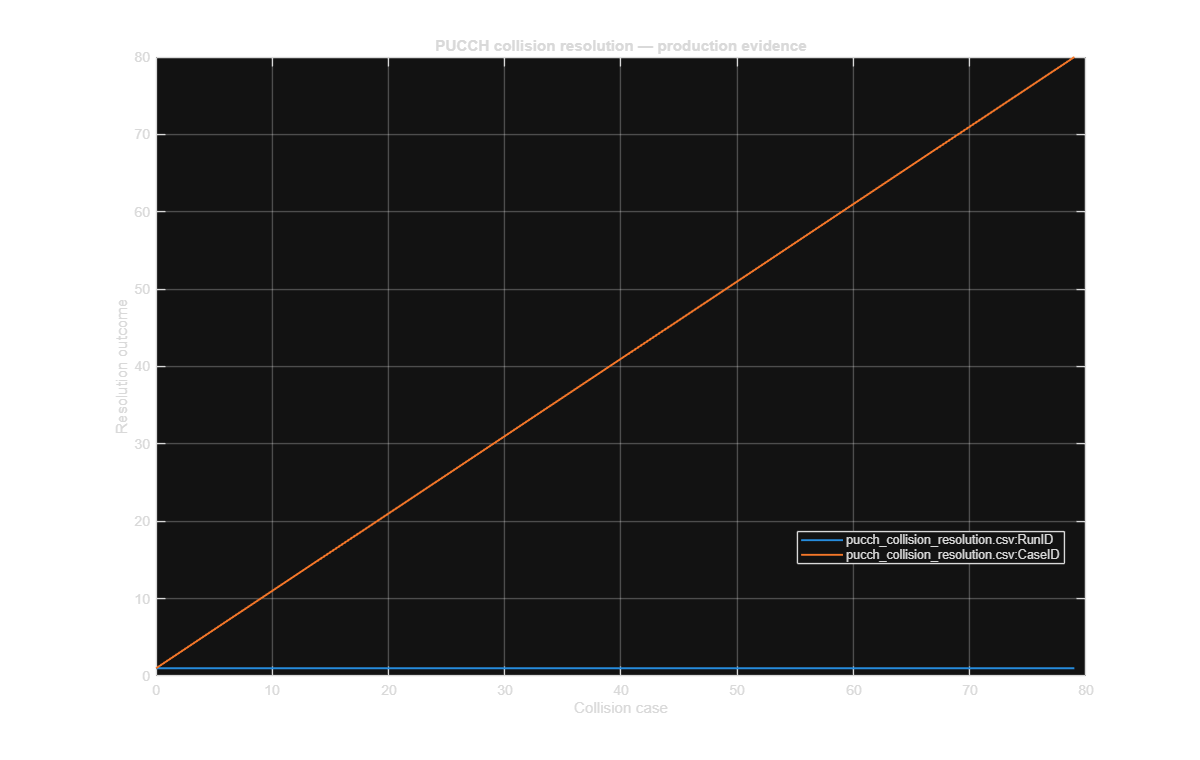

Data behind this chart, as committed beside it:
RunID, CaseID, ResourceA, ResourceB, ExactREOverlap, Orthogonal, ResolutionAction, ExpectedAction, UnresolvedCollision, StateDigestBefore, StateDigestAfter, Status
PUCCH_PHASE05_R18, COL-001, PUCCH_HARQ, PUCCH_SR, false, false, TRANSMIT_BOTH, TRANSMIT_BOTH, false, 11745f9645a12de73fcadaf1d12239ca87d02d8d…, 9ff4432eff90db3c1a19d6b17a75d7be399dda97…, PASS
PUCCH_PHASE05_R18, COL-002, PUCCH_HARQ, PUCCH_SR, true, false, MULTIPLEX_ON_HARQ_RESOURCE, MULTIPLEX_ON_HARQ_RESOURCE, false, ccb30c9dbea44ef86d7105c173da6113b1ea6054…, 270e978d010ca07cb1b345ce3199e3af5a038d1b…, PASS
PUCCH_PHASE05_R18, COL-003, PUCCH_HARQ, PUCCH_CSI, true, false, COMBINE_UCI_ON_SELECTED_LONG_RESOURCE, COMBINE_UCI_ON_SELECTED_LONG_RESOURCE, false, b0bfcca2e249aa6499142f9543c2d13ed79363c0…, c2df03e1d87977c2362f857cfed7ee1b0382cba9…, PASS
PUCCH_PHASE05_R18, COL-004, PUCCH_HARQ, PUSCH, true, false, MULTIPLEX_UCI_ON_PUSCH, MULTIPLEX_UCI_ON_PUSCH, false, 6dc0e992a16e9b92bbf31c91d00cb8fa90186674…, 078a3cf03015be18e85fa519b066a707e4aac5f0…, PASS
PUCCH_PHASE05_R18, COL-005, PUCCH_CSI, SRS, true, false, APPLY_PRIORITY_AND_CANCEL_LOSER, APPLY_PRIORITY_AND_CANCEL_LOSER, false, 9afd38f9fdc6bb8e9b1518c21b039dc0da3ab78a…, 55898b753694d12bb9069ed90203a1183908d6d2…, PASS
PUCCH_PHASE05_R18, COL-006, PUCCH_SR, PRACH, true, false, APPLY_PRIORITY_AND_CANCEL_LOSER, APPLY_PRIORITY_AND_CANCEL_LOSER, false, 9bad8f110625209490ecca14b82412790c9e9589…, 90695bcdab541a09ee4bbafafde4f44cc72241b8…, PASS
PUCCH_PHASE05_R18, COL-007, PUCCH_HARQ, PUCCH_HARQ, false, true, TRANSMIT_BOTH_ORTHOGONAL, TRANSMIT_BOTH_ORTHOGONAL, false, 2add3a19fc38cd515fbc23af13efc9768f9c3e63…, f64ee513ad285f73b0565174cc7fa8a34b3b85de…, PASS
PUCCH_PHASE05_R18, COL-008, PUCCH_HARQ, PUCCH_HARQ, true, false, COLLISION_DETECTED, COLLISION_DETECTED, false, a1101f3da0f39b01c6b219c656fc071b68d5db02…, 4e5f753ff9a47496ce60d6f8d30a156679a56e76…, PASS
PUCCH_PHASE05_R18, COL-009, PUCCH_HARQ, PUCCH_SR, false, false, TRANSMIT_BOTH, TRANSMIT_BOTH, false, 0b7e5c5be01b3e7d2081fc0bf3896d417c110848…, 0b1143fa2d3561131f38c5ccf57b95398695e8c6…, PASS
PUCCH_PHASE05_R18, COL-010, PUCCH_HARQ, PUCCH_SR, true, false, MULTIPLEX_ON_HARQ_RESOURCE, MULTIPLEX_ON_HARQ_RESOURCE, false, c9eead20a10ac7a8c148080cc0c84ad15254e023…, ed06a3bf17f3c8377942134ad592322c017c93fa…, PASS
PUCCH_PHASE05_R18, COL-011, PUCCH_HARQ, PUCCH_CSI, true, false, COMBINE_UCI_ON_SELECTED_LONG_RESOURCE, COMBINE_UCI_ON_SELECTED_LONG_RESOURCE, false, ef2cf88376f71056283dbb51fd8207a19e1cd411…, 319c208ab68395a76be8b30bc34cc7418d048eb3…, PASS
PUCCH_PHASE05_R18, COL-012, PUCCH_HARQ, PUSCH, true, false, MULTIPLEX_UCI_ON_PUSCH, MULTIPLEX_UCI_ON_PUSCH, false, 83d59e982717361ddc639bd3ace4875c1609e0c8…, 183b34e2d7cd53c16698601e2f945f964ae4e776…, PASS
PUCCH_PHASE05_R18, COL-013, PUCCH_CSI, SRS, true, false, APPLY_PRIORITY_AND_CANCEL_LOSER, APPLY_PRIORITY_AND_CANCEL_LOSER, false, eaf322ac576593e1814cd0d7efbdc82146866fa2…, 1524f2d0410a9ad52ad5416c29c0ec21fe11c826…, PASS
PUCCH_PHASE05_R18, COL-014, PUCCH_SR, PRACH, true, false, APPLY_PRIORITY_AND_CANCEL_LOSER, APPLY_PRIORITY_AND_CANCEL_LOSER, false, e020cb17a4379f6166397e2662adc6f460efb73f…, d01686d4ce67592226edd3c14e5758536b125e32…, PASS
PUCCH_PHASE05_R18, COL-015, PUCCH_HARQ, PUCCH_HARQ, false, true, TRANSMIT_BOTH_ORTHOGONAL, TRANSMIT_BOTH_ORTHOGONAL, false, e5555115ecdef1e9214f667202c48b8518d6d4ea…, 2bc075bd5a09b9377db3912b42f58d15030cf4b4…, PASS
PUCCH_PHASE05_R18, COL-016, PUCCH_HARQ, PUCCH_HARQ, true, false, COLLISION_DETECTED, COLLISION_DETECTED, false, 2596adc07e194b4570b591e1a40886457b55e631…, 2bf59af0272cbf269aeaaa49f62feaef0b5085fb…, PASS
PUCCH_PHASE05_R18, COL-017, PUCCH_HARQ, PUCCH_SR, false, false, TRANSMIT_BOTH, TRANSMIT_BOTH, false, a802cc3bc4fba893cd6f2e565f16db523cf40842…, e94791bc002e74127c9034f0d3785a8548170a61…, PASS
PUCCH_PHASE05_R18, COL-018, PUCCH_HARQ, PUCCH_SR, true, false, MULTIPLEX_ON_HARQ_RESOURCE, MULTIPLEX_ON_HARQ_RESOURCE, false, 9a19c6ed640d8b1637abc3419edddadab89d79ff…, 74bf18a697aa18f429a41be9eedbf3ee05eac400…, PASS
PUCCH_PHASE05_R18, COL-019, PUCCH_HARQ, PUCCH_CSI, true, false, COMBINE_UCI_ON_SELECTED_LONG_RESOURCE, COMBINE_UCI_ON_SELECTED_LONG_RESOURCE, false, f142e4804255d2542c329d8de7e69668623a1fca…, b060820c42afe4c0fac57739f47f35070c9162f1…, PASS
PUCCH_PHASE05_R18, COL-020, PUCCH_HARQ, PUSCH, true, false, MULTIPLEX_UCI_ON_PUSCH, MULTIPLEX_UCI_ON_PUSCH, false, 22952143970cd4d1e67cbc94f7a7e9ce9cbf6aac…, ced150846db39f405aaa731f8262640d51a6436d…, PASS
PUCCH_PHASE05_R18, COL-021, PUCCH_CSI, SRS, true, false, APPLY_PRIORITY_AND_CANCEL_LOSER, APPLY_PRIORITY_AND_CANCEL_LOSER, false, bea600643da15a4e074c74d7f30e14c71d7ad39d…, 8de9875af4459a5a5eaf784add37fc9537117e69…, PASS
PUCCH_PHASE05_R18, COL-022, PUCCH_SR, PRACH, true, false, APPLY_PRIORITY_AND_CANCEL_LOSER, APPLY_PRIORITY_AND_CANCEL_LOSER, false, 161cef776493b09f2c098854e65593dd62fa3a05…, ae51d222ca14d25b5b20f657cdec661af8698ce6…, PASS
PUCCH_PHASE05_R18, COL-023, PUCCH_HARQ, PUCCH_HARQ, false, true, TRANSMIT_BOTH_ORTHOGONAL, TRANSMIT_BOTH_ORTHOGONAL, false, fc77555e73074b449748985db54645897fb89af4…, 28e453431426e73b25f86aa888d88288405be57a…, PASS
PUCCH_PHASE05_R18, COL-024, PUCCH_HARQ, PUCCH_HARQ, true, false, COLLISION_DETECTED, COLLISION_DETECTED, false, f0c6887db191986866ad56cb0aafcac35108a75b…, 4053913217d3afb21d04acd472c95495c4a558e8…, PASS
PUCCH_PHASE05_R18, COL-025, PUCCH_HARQ, PUCCH_SR, false, false, TRANSMIT_BOTH, TRANSMIT_BOTH, false, b98ef8cb10b9ff6d5733a3b92cdb22c15a367444…, ac73796cf1b183ba2bbcd20d4bbf27dfb00d7d07…, PASS
PUCCH_PHASE05_R18, COL-026, PUCCH_HARQ, PUCCH_SR, true, false, MULTIPLEX_ON_HARQ_RESOURCE, MULTIPLEX_ON_HARQ_RESOURCE, false, f65df07e125ecc8c2bb11f4e9918288a3085aedf…, d58b882798f1cdb25a92df946ac67a08e5143b2d…, PASS
PUCCH_PHASE05_R18, COL-027, PUCCH_HARQ, PUCCH_CSI, true, false, COMBINE_UCI_ON_SELECTED_LONG_RESOURCE, COMBINE_UCI_ON_SELECTED_LONG_RESOURCE, false, 3f2323a4e4ef855c36f15b55055ce450c2fbff8d…, 6625b14e47549d5151260b0b25160be3604c0ebc…, PASS
PUCCH_PHASE05_R18, COL-028, PUCCH_HARQ, PUSCH, true, false, MULTIPLEX_UCI_ON_PUSCH, MULTIPLEX_UCI_ON_PUSCH, false, d661c6d8ae108235c57d1ac9e810a6e7ee5fa089…, 413ed2c865ee8905fe5681991a4dd3a7253b7b35…, PASS
PUCCH_PHASE05_R18, COL-029, PUCCH_CSI, SRS, true, false, APPLY_PRIORITY_AND_CANCEL_LOSER, APPLY_PRIORITY_AND_CANCEL_LOSER, false, 9380ba990bc42a4ad547a310b53617d2a10d6090…, 5f01c828737dbd7af0a31c16727def381bb9b633…, PASS
PUCCH_PHASE05_R18, COL-030, PUCCH_SR, PRACH, true, false, APPLY_PRIORITY_AND_CANCEL_LOSER, APPLY_PRIORITY_AND_CANCEL_LOSER, false, f24fda4244073cae23c062f51ee373c34ddf283f…, 1096851300a6d2eefd82f8b0d2f0b06613e7e720…, PASS
PUCCH_PHASE05_R18, COL-031, PUCCH_HARQ, PUCCH_HARQ, false, true, TRANSMIT_BOTH_ORTHOGONAL, TRANSMIT_BOTH_ORTHOGONAL, false, 803ca558379921c896811540f4415d3347d9bdba…, 0fe36fcf5a37d5e32081b02807991eea6a577302…, PASS
PUCCH_PHASE05_R18, COL-032, PUCCH_HARQ, PUCCH_HARQ, true, false, COLLISION_DETECTED, COLLISION_DETECTED, false, c874b62ae4005b39dbead2f3b1926ddafe0b4c4e…, 0e2cdcebadf64a42c1e54ff89e191c325512ae84…, PASS
PUCCH_PHASE05_R18, COL-033, PUCCH_HARQ, PUCCH_SR, false, false, TRANSMIT_BOTH, TRANSMIT_BOTH, false, 9a1b85b9883e446290ca37f64cca9eee3b9ad9e2…, 290b81383a1817e87a412fdd36061ab585a809c9…, PASS
PUCCH_PHASE05_R18, COL-034, PUCCH_HARQ, PUCCH_SR, true, false, MULTIPLEX_ON_HARQ_RESOURCE, MULTIPLEX_ON_HARQ_RESOURCE, false, eade8a4819f27ae9f7c09c19ceae1580ebbe145e…, 369a62ae54ec5196e8fa691f39a84adbde5f28c0…, PASS
PUCCH_PHASE05_R18, COL-035, PUCCH_HARQ, PUCCH_CSI, true, false, COMBINE_UCI_ON_SELECTED_LONG_RESOURCE, COMBINE_UCI_ON_SELECTED_LONG_RESOURCE, false, 44e2c76d5e294fa6bcb76e698a4bf44527b73ca9…, d2650ef8ff21057597d8c22c978b80a0aa03669e…, PASS
PUCCH_PHASE05_R18, COL-036, PUCCH_HARQ, PUSCH, true, false, MULTIPLEX_UCI_ON_PUSCH, MULTIPLEX_UCI_ON_PUSCH, false, 2f97b9e2c68b1875ab5395d985f57877f71ef5aa…, 8eefc60d9609ca294f80d380a5b390a78781da1b…, PASS
PUCCH_PHASE05_R18, COL-037, PUCCH_CSI, SRS, true, false, APPLY_PRIORITY_AND_CANCEL_LOSER, APPLY_PRIORITY_AND_CANCEL_LOSER, false, 52d7899eff1cb670e07278395ac5ba52d3b64510…, d940124eb99cdd912e0f1e5bc487d6f6447f114f…, PASS
PUCCH_PHASE05_R18, COL-038, PUCCH_SR, PRACH, true, false, APPLY_PRIORITY_AND_CANCEL_LOSER, APPLY_PRIORITY_AND_CANCEL_LOSER, false, cbb37b4b2500eeff17b7bd6db9223bed3ba9c785…, b268d9de907b139101d97c252425d645be64ba4a…, PASS
PUCCH_PHASE05_R18, COL-039, PUCCH_HARQ, PUCCH_HARQ, false, true, TRANSMIT_BOTH_ORTHOGONAL, TRANSMIT_BOTH_ORTHOGONAL, false, 9d341c97ba24cb44df775d6665ec7011dc01ffc1…, 81b191623595d545b62b463bb5a933e2e29c588b…, PASS
PUCCH_PHASE05_R18, COL-040, PUCCH_HARQ, PUCCH_HARQ, true, false, COLLISION_DETECTED, COLLISION_DETECTED, false, 2f07886ef6c3d2a349d46bcb81658f975268a955…, 80a4f51f0953b01cc5d2a2626b20948d54f83e6c…, PASS
PUCCH_PHASE05_R18, COL-041, PUCCH_HARQ, PUCCH_SR, false, false, TRANSMIT_BOTH, TRANSMIT_BOTH, false, 9da5af8a6f78c1be60652d3735b1e14b163dc676…, deb50593dcf927563676c65fcaeac845b07bacdf…, PASS
PUCCH_PHASE05_R18, COL-042, PUCCH_HARQ, PUCCH_SR, true, false, MULTIPLEX_ON_HARQ_RESOURCE, MULTIPLEX_ON_HARQ_RESOURCE, false, 2e1b7394fd0615f963c5f974eb5a9f1c6c0d4b29…, 9546e47f744abdceb7d2c00daee0d10ee841b5f0…, PASS
PUCCH_PHASE05_R18, COL-043, PUCCH_HARQ, PUCCH_CSI, true, false, COMBINE_UCI_ON_SELECTED_LONG_RESOURCE, COMBINE_UCI_ON_SELECTED_LONG_RESOURCE, false, 9cb56c79892cb525d23496ce2d9cc7661a61face…, 9c92dff8155b039822d6b4cd8ef72d9879726973…, PASS
PUCCH_PHASE05_R18, COL-044, PUCCH_HARQ, PUSCH, true, false, MULTIPLEX_UCI_ON_PUSCH, MULTIPLEX_UCI_ON_PUSCH, false, 7c9bc7b5c84e41694a36c59139c552363eb471d7…, 87ad2ae03e114d78d2a49bce3cbdd438ceecda42…, PASS
PUCCH_PHASE05_R18, COL-045, PUCCH_CSI, SRS, true, false, APPLY_PRIORITY_AND_CANCEL_LOSER, APPLY_PRIORITY_AND_CANCEL_LOSER, false, de65955373aa3327fe0362ba1b172abeb3545933…, 250c63615e0bd78764c3697257ba6fc1979adc4f…, PASS
PUCCH_PHASE05_R18, COL-046, PUCCH_SR, PRACH, true, false, APPLY_PRIORITY_AND_CANCEL_LOSER, APPLY_PRIORITY_AND_CANCEL_LOSER, false, ac1c6695a3c0c9c5fe814c5dd62638ca3709c54e…, b47f0b9bcb586e250f4c5d523675351a4437a88a…, PASS
PUCCH_PHASE05_R18, COL-047, PUCCH_HARQ, PUCCH_HARQ, false, true, TRANSMIT_BOTH_ORTHOGONAL, TRANSMIT_BOTH_ORTHOGONAL, false, b0b369991894772e79c1cf1861cdbfdff694c82b…, eacc4d97f1ff0cbc23aaa080aa5b2a690c03289c…, PASS
PUCCH_PHASE05_R18, COL-048, PUCCH_HARQ, PUCCH_HARQ, true, false, COLLISION_DETECTED, COLLISION_DETECTED, false, 816b8b9b7f9f818f1d20932f7d9519eaedf2595d…, b9d9df879f871935a5bacfa53ade25f8bd0b21a2…, PASS
PUCCH_PHASE05_R18, COL-049, PUCCH_HARQ, PUCCH_SR, false, false, TRANSMIT_BOTH, TRANSMIT_BOTH, false, c130f42e31d1ed93848811232cd1b9854b9b5f8d…, 820882a8c0a71f0660b97d06fb95677f39822348…, PASS
PUCCH_PHASE05_R18, COL-050, PUCCH_HARQ, PUCCH_SR, true, false, MULTIPLEX_ON_HARQ_RESOURCE, MULTIPLEX_ON_HARQ_RESOURCE, false, 980836ccf7e28c8352af59345470cf187b997118…, 3dbfdb0f44a3321024ddb420de022b8d235ef605…, PASS
PUCCH_PHASE05_R18, COL-051, PUCCH_HARQ, PUCCH_CSI, true, false, COMBINE_UCI_ON_SELECTED_LONG_RESOURCE, COMBINE_UCI_ON_SELECTED_LONG_RESOURCE, false, f4685923c40ce633b0aaee85995089364797c206…, d54cf90684b7f72cd3a6209bc51f1d9135b382a6…, PASS
PUCCH_PHASE05_R18, COL-052, PUCCH_HARQ, PUSCH, true, false, MULTIPLEX_UCI_ON_PUSCH, MULTIPLEX_UCI_ON_PUSCH, false, f0570f570f07ed0f635576f7fa733b124b0d549d…, 23a9032ec05fc5eb91c923144973830405bd274d…, PASS
PUCCH_PHASE05_R18, COL-053, PUCCH_CSI, SRS, true, false, APPLY_PRIORITY_AND_CANCEL_LOSER, APPLY_PRIORITY_AND_CANCEL_LOSER, false, dbb5e7dde6ae2db2b72e7f04a96642de7821829f…, a060102c8e2f25579af363b1a755ff3e2c9e8631…, PASS
PUCCH_PHASE05_R18, COL-054, PUCCH_SR, PRACH, true, false, APPLY_PRIORITY_AND_CANCEL_LOSER, APPLY_PRIORITY_AND_CANCEL_LOSER, false, 166342c1909a1aa3e235a78a452468c61fb54f5f…, b216cc684b4a9f326a3bc84522e1f310563b9f34…, PASS
PUCCH_PHASE05_R18, COL-055, PUCCH_HARQ, PUCCH_HARQ, false, true, TRANSMIT_BOTH_ORTHOGONAL, TRANSMIT_BOTH_ORTHOGONAL, false, c482458ca2816ee74fba1421d246056f190e569c…, b247ba92f0d002e4690cba42eba47236cb791769…, PASS
PUCCH_PHASE05_R18, COL-056, PUCCH_HARQ, PUCCH_HARQ, true, false, COLLISION_DETECTED, COLLISION_DETECTED, false, aedbdf322d358d8693eb28b9693509aec73d80dd…, 5c38db0381390dd8bda8723a796774006ce9d0ad…, PASS
PUCCH_PHASE05_R18, COL-057, PUCCH_HARQ, PUCCH_SR, false, false, TRANSMIT_BOTH, TRANSMIT_BOTH, false, 3ab5a48cdd5cdcc29487a951e66277665175483a…, 8e03901c1cb1a29f8eaa585467f6eeed31fda384…, PASS
PUCCH_PHASE05_R18, COL-058, PUCCH_HARQ, PUCCH_SR, true, false, MULTIPLEX_ON_HARQ_RESOURCE, MULTIPLEX_ON_HARQ_RESOURCE, false, 36f76e6d0427f29bc5489bb7dd12825e3bbaa482…, 992c8b6d6018ab7d39831ff3fdd537ac72b02505…, PASS
PUCCH_PHASE05_R18, COL-059, PUCCH_HARQ, PUCCH_CSI, true, false, COMBINE_UCI_ON_SELECTED_LONG_RESOURCE, COMBINE_UCI_ON_SELECTED_LONG_RESOURCE, false, f229a83db46a6b5a72250107b287eb6fb5752249…, c83b70a34c644ab6adc10915d83713a621eb2758…, PASS
PUCCH_PHASE05_R18, COL-060, PUCCH_HARQ, PUSCH, true, false, MULTIPLEX_UCI_ON_PUSCH, MULTIPLEX_UCI_ON_PUSCH, false, d73a7cd6385544420faf612dce3965210bb9d2b9…, e8c4fd516d59dd1c66d5e071176e1831d075959b…, PASS
... 20 more rows
